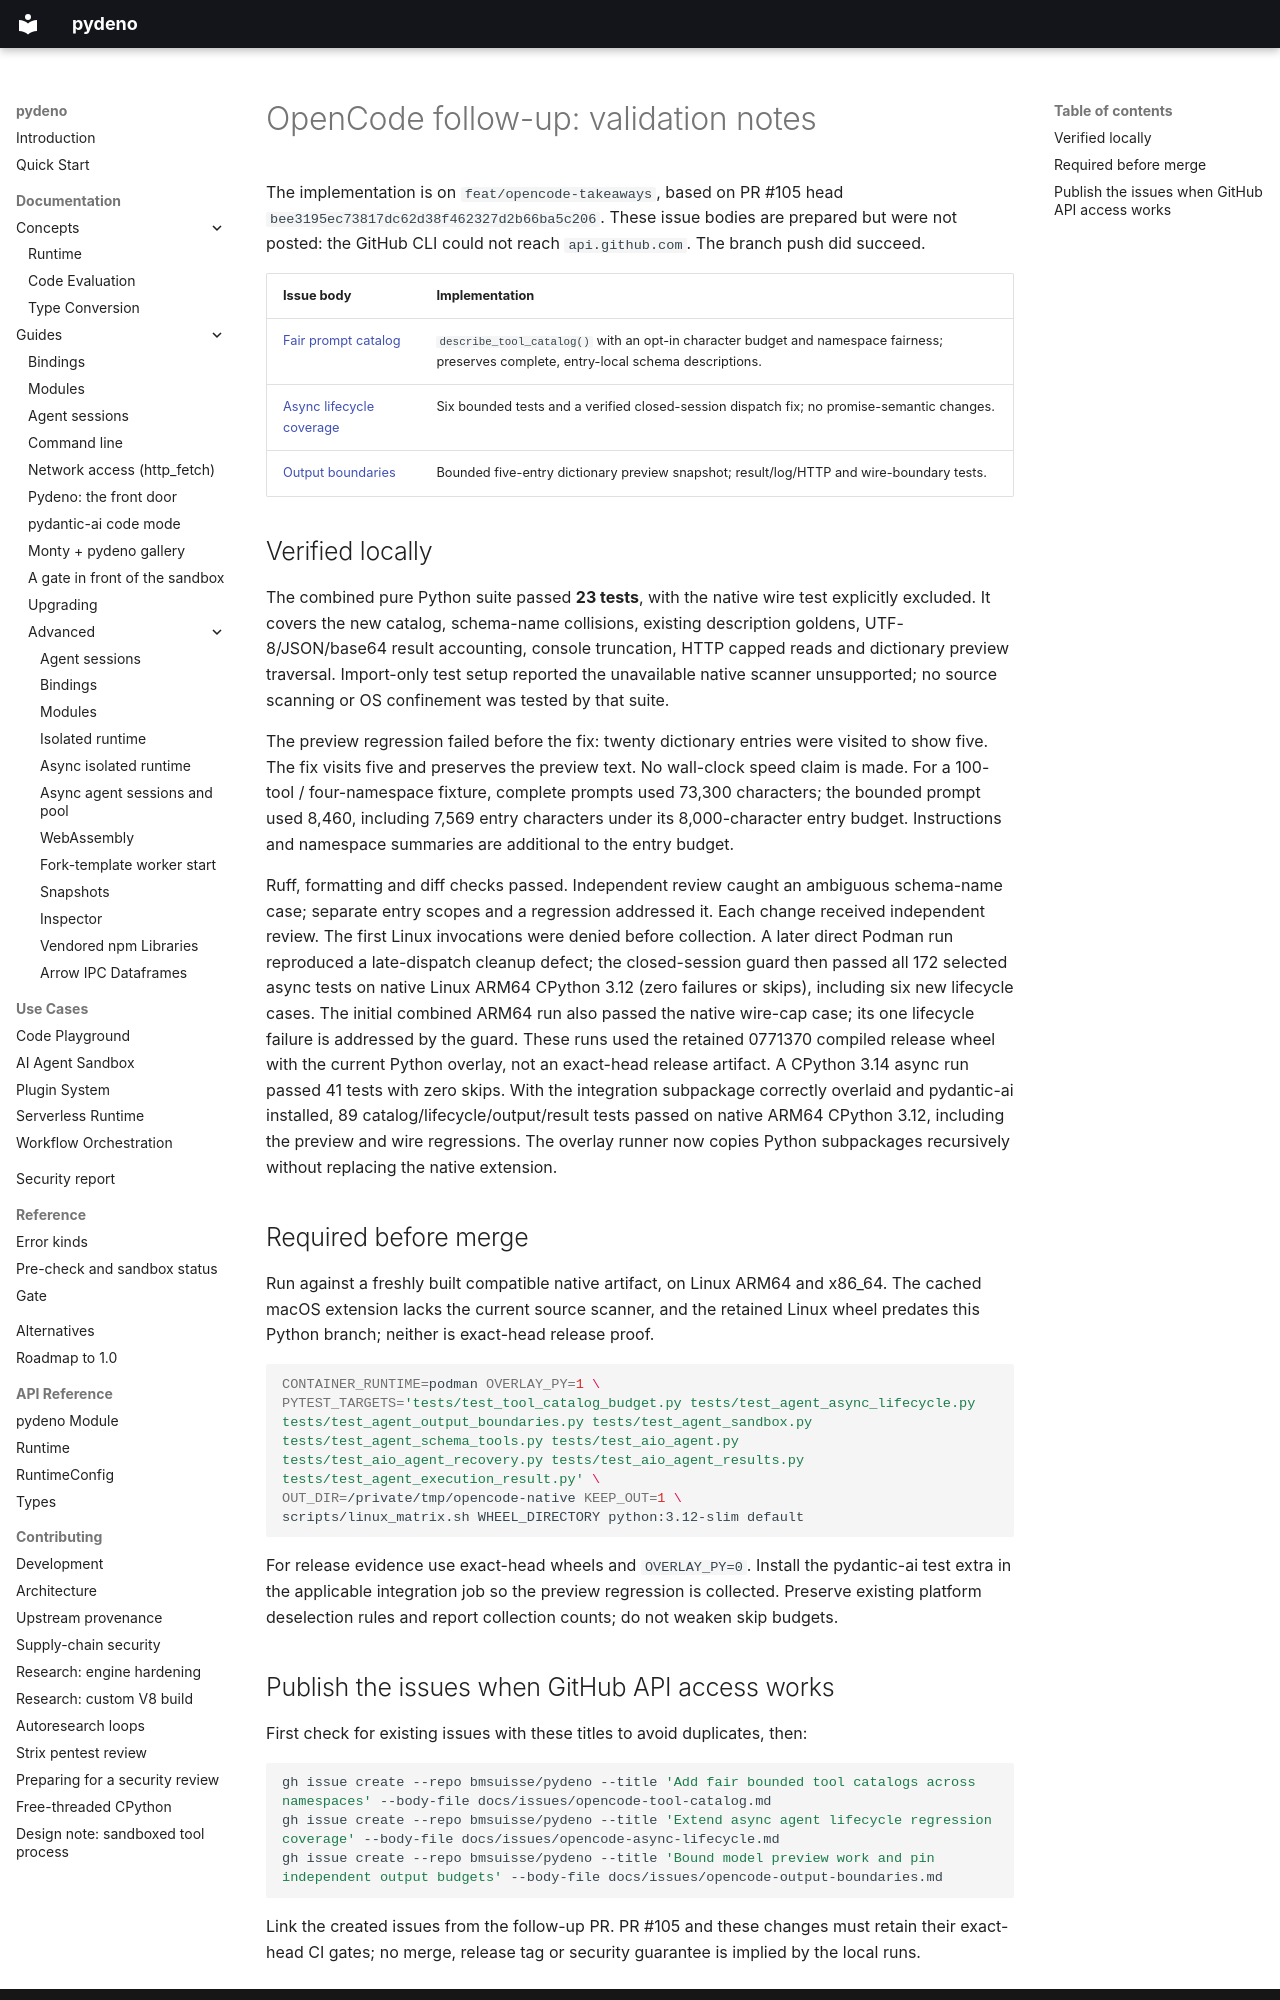

repository: bmsuisse/pydeno · page: issues/opencode-validation/index.html · generator: mkdocs

# OpenCode follow-up: validation notes

The implementation is on `feat/opencode-takeaways`, based on PR #105 head
`bee3195ec73817dc62d38f462327d2b66ba5c206`. These issue bodies are prepared but were not
posted: the GitHub CLI could not reach `api.github.com`. The branch push did succeed.

| Issue body | Implementation |
| --- | --- |
| [Fair prompt catalog](opencode-tool-catalog.md) | `describe_tool_catalog()` with an opt-in character budget and namespace fairness; preserves complete, entry-local schema descriptions. |
| [Async lifecycle coverage](opencode-async-lifecycle.md) | Six bounded tests and a verified closed-session dispatch fix; no promise-semantic changes. |
| [Output boundaries](opencode-output-boundaries.md) | Bounded five-entry dictionary preview snapshot; result/log/HTTP and wire-boundary tests. |

## Verified locally

The combined pure Python suite passed **23 tests**, with the native wire test explicitly
excluded. It covers the new catalog, schema-name collisions, existing description goldens,
UTF-8/JSON/base64 result accounting, console truncation, HTTP capped reads and dictionary
preview traversal. Import-only test setup reported the unavailable native scanner unsupported;
no source scanning or OS confinement was tested by that suite.

The preview regression failed before the fix: twenty dictionary entries were visited to show
five. The fix visits five and preserves the preview text. No wall-clock speed claim is made.
For a 100-tool / four-namespace fixture, complete prompts used 73,300 characters; the bounded
prompt used 8,460, including 7,569 entry characters under its 8,000-character entry budget.
Instructions and namespace summaries are additional to the entry budget.

Ruff, formatting and diff checks passed. Independent review caught an ambiguous schema-name
case; separate entry scopes and a regression addressed it. Each change received independent
review. The first Linux invocations were denied before collection. A later direct Podman run
reproduced a late-dispatch cleanup defect; the closed-session guard then passed all
172 selected async tests on native Linux ARM64 CPython 3.12 (zero failures or skips),
including six new lifecycle cases. The initial combined ARM64 run also passed the
native wire-cap case; its one lifecycle failure is addressed by the guard. These runs
used the retained 0771370 compiled release wheel with the current Python overlay,
not an exact-head release artifact. A CPython 3.14 async run passed 41 tests with zero
skips. With the integration subpackage correctly overlaid and pydantic-ai installed,
89 catalog/lifecycle/output/result tests passed on native ARM64 CPython 3.12, including
the preview and wire regressions. The overlay runner now copies Python subpackages
recursively without replacing the native extension.

## Required before merge

Run against a freshly built compatible native artifact, on Linux ARM64 and x86_64. The cached
macOS extension lacks the current source scanner, and the retained Linux wheel predates this
Python branch; neither is exact-head release proof.

```sh
CONTAINER_RUNTIME=podman OVERLAY_PY=1 \
PYTEST_TARGETS='tests/test_tool_catalog_budget.py tests/test_agent_async_lifecycle.py tests/test_agent_output_boundaries.py tests/test_agent_sandbox.py tests/test_agent_schema_tools.py tests/test_aio_agent.py tests/test_aio_agent_recovery.py tests/test_aio_agent_results.py tests/test_agent_execution_result.py' \
OUT_DIR=/private/tmp/opencode-native KEEP_OUT=1 \
scripts/linux_matrix.sh WHEEL_DIRECTORY python:3.12-slim default
```

For release evidence use exact-head wheels and `OVERLAY_PY=0`. Install the pydantic-ai test
extra in the applicable integration job so the preview regression is collected. Preserve
existing platform deselection rules and report collection counts; do not weaken skip budgets.
